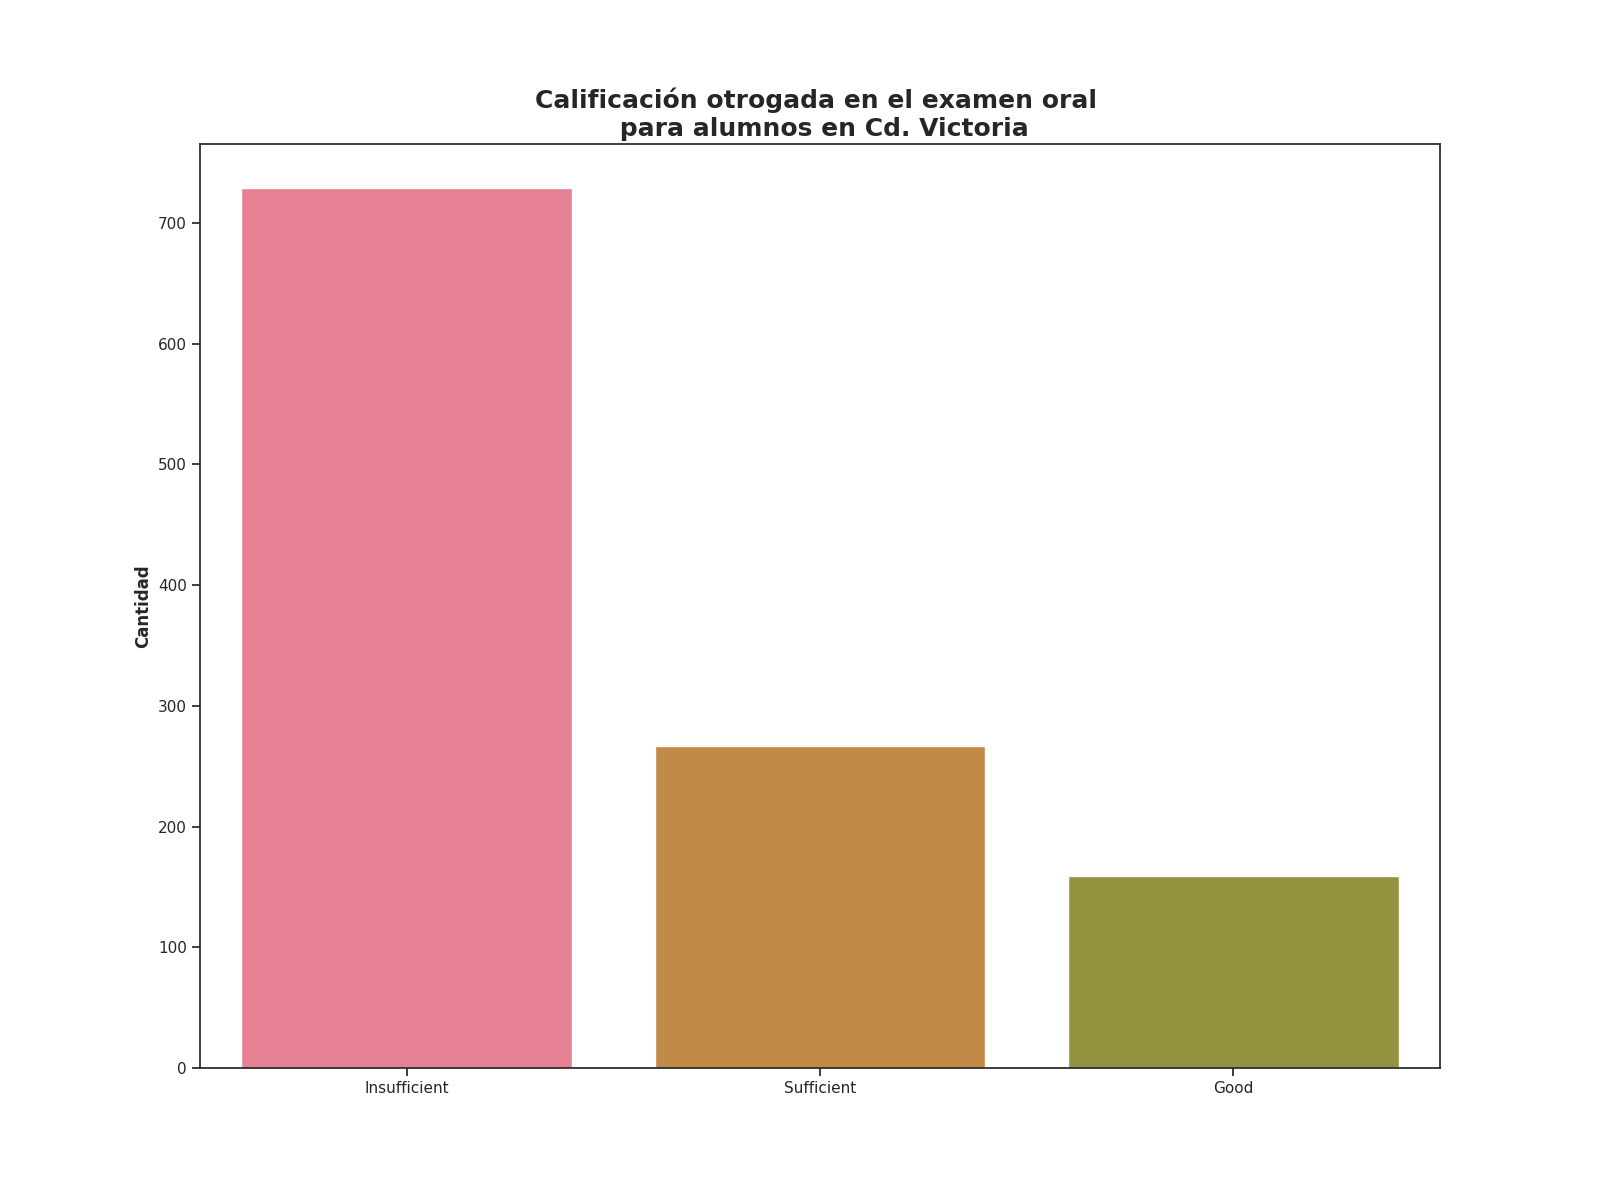

The data file committed next to this chart (first rows):
Calificación de examen oral, Alumnos con esta evalución
Insufficient, 729
Sufficient, 267
Good, 159
